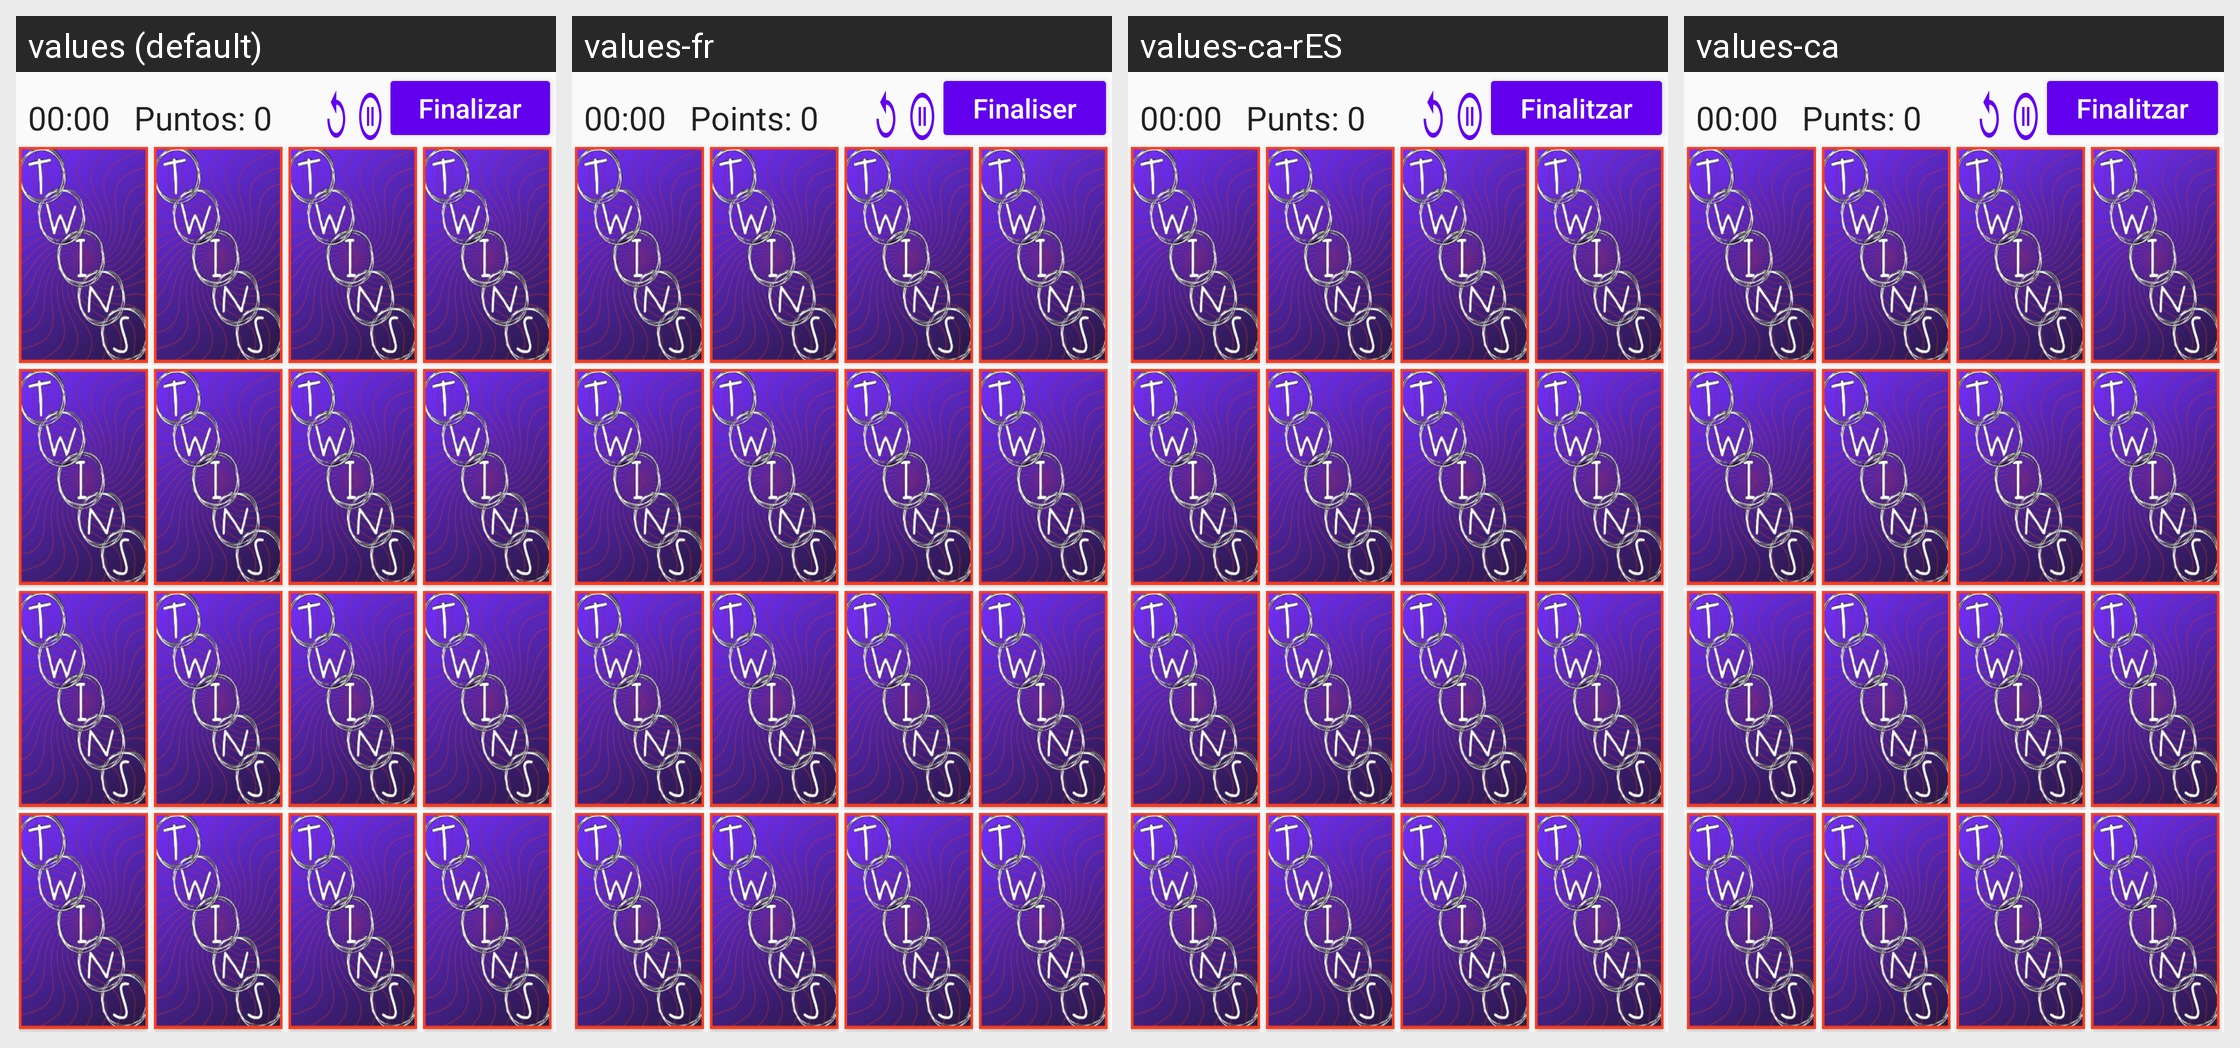

This grid shows one Android layout under several languages. Give, for every string resource on the screen, its name, the default text and each shown locale's text.
Android screen res/layout/activity_gamescene4x4.xml rendered under 4 locales, left to right: values (default), values-fr, values-ca-rES, values-ca. Device: Nexus 5 (rendered at 1080×1920; each locale shown at half size, 540×960, under a caption strip naming it); theme AppTheme.
Other locales in the repository, not shown: values-en, values-pt.
Strings drawn on this screen, with the default value and each locale's value (text and hints the layout hard-codes appear in the picture but are not listed):

puntos_0
  values: Puntos: 0
  values-fr: Points: 0
  values-ca-rES: Punts: 0
  values-ca: Punts: 0

finalizar
  values: Finalizar
  values-fr: Finaliser
  values-ca-rES: Finalitzar
  values-ca: Finalitzar
